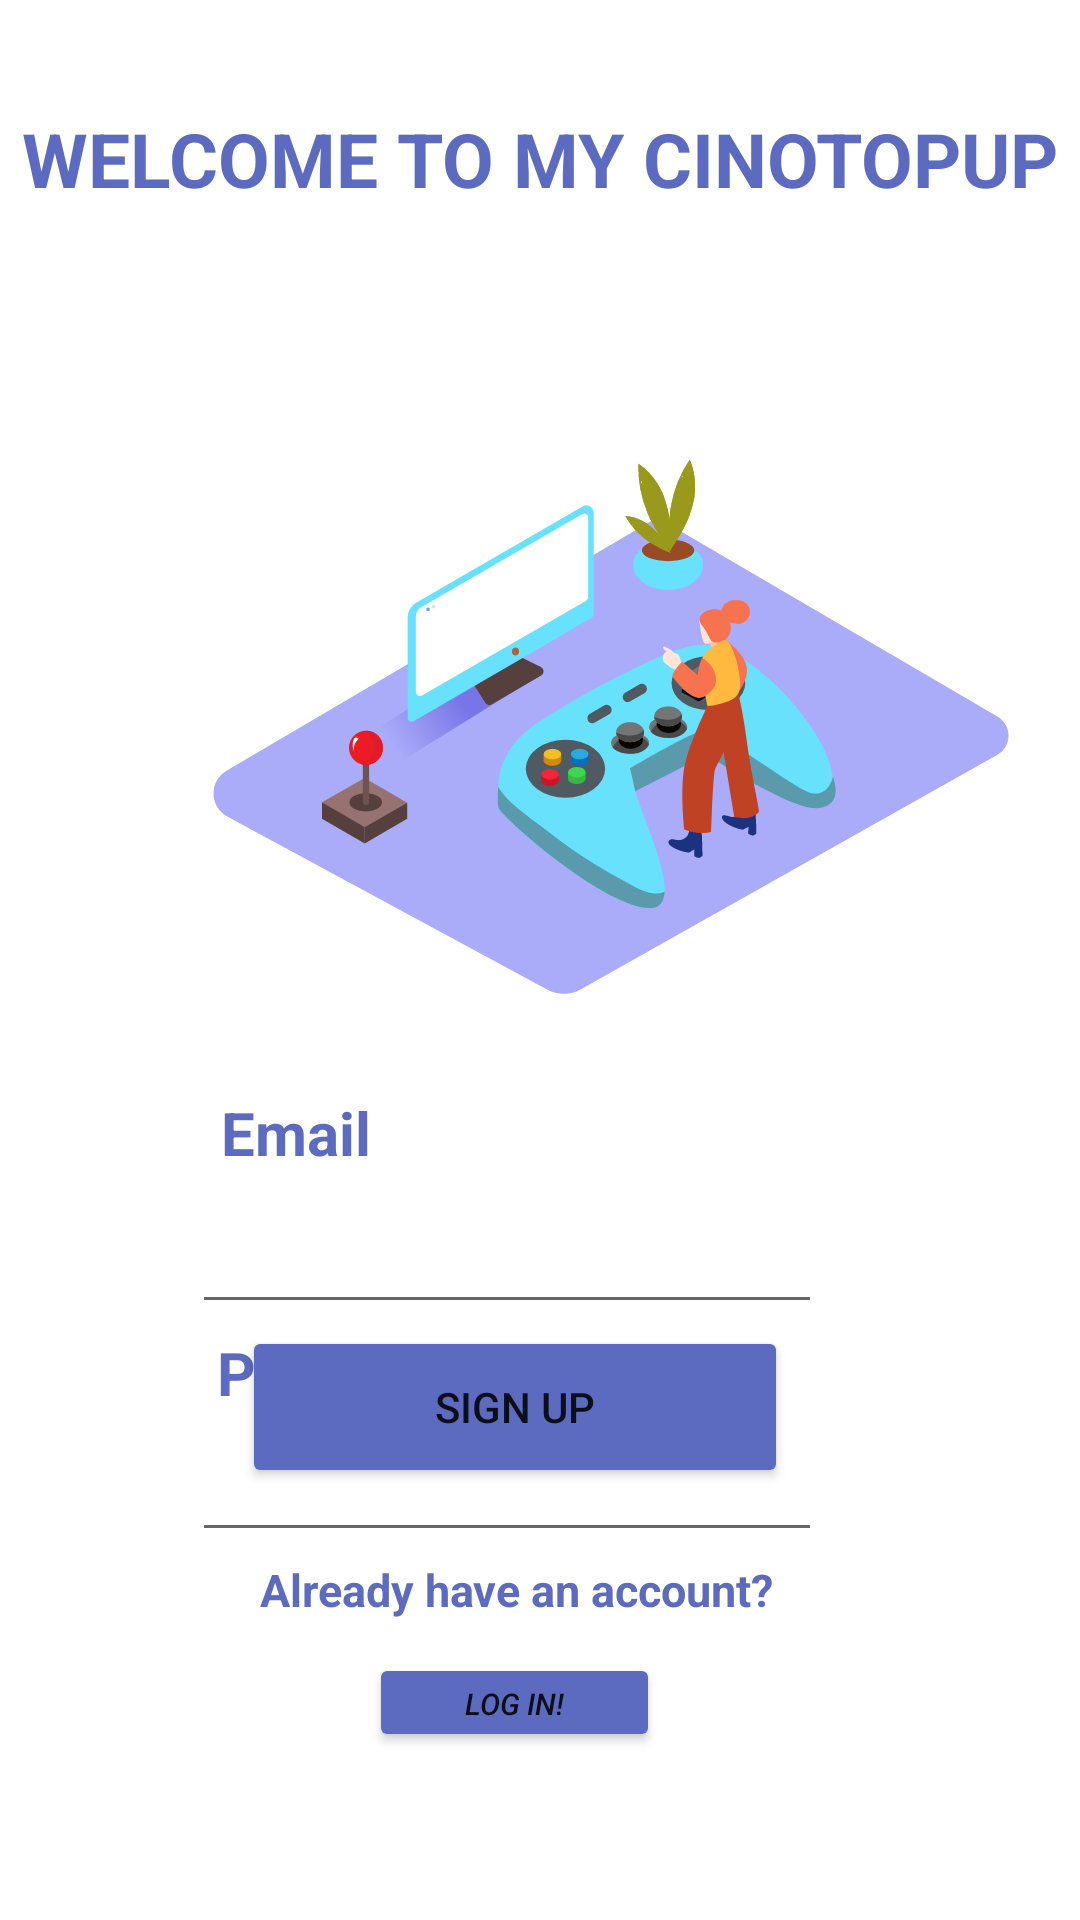

Produce the Android XML layout that renders to this screen, including the resource entries it uses.
<!-- AndroidManifest.xml: application theme Theme.CinoTopUp -->
<!-- res/layout/registrasi.xml -->
<?xml version="1.0" encoding="utf-8"?>
<androidx.constraintlayout.widget.ConstraintLayout
    xmlns:android="http://schemas.android.com/apk/res/android"
    xmlns:app="http://schemas.android.com/apk/res-auto"
    xmlns:tools="http://schemas.android.com/tools"
    android:layout_width="match_parent"
    android:layout_height="match_parent"
    tools:context=".registrasi">


    <TextView
        android:id="@+id/textView2"
        android:layout_width="wrap_content"
        android:layout_height="wrap_content"
        android:layout_marginTop="36dp"
        android:text="WELCOME TO MY CINOTOPUP"
        android:textColor="#5C6BC0"
        android:textSize="25dp"
        android:textStyle="bold"
        app:layout_constraintEnd_toEndOf="parent"
        app:layout_constraintStart_toStartOf="parent"
        app:layout_constraintTop_toTopOf="parent" />

    <ImageView
        android:id="@+id/imageView2"
        android:layout_width="365dp"
        android:layout_height="219dp"
        android:layout_marginStart="20dp"
        android:layout_marginTop="60dp"
        app:layout_constraintStart_toStartOf="parent"
        app:layout_constraintTop_toBottomOf="@id/textView2"
        app:srcCompat="@drawable/gaming__isometric" />

    <EditText
        android:id="@+id/edtemail"
        android:layout_width="wrap_content"
        android:layout_height="wrap_content"
        android:layout_marginTop="400dp"
        android:ems="10"
        android:inputType="textEmailAddress"
        app:layout_constraintEnd_toEndOf="parent"
        app:layout_constraintHorizontal_bias="0.427"
        app:layout_constraintStart_toStartOf="parent"
        app:layout_constraintTop_toTopOf="parent" />

    <TextView
        android:id="@+id/textView5"
        android:layout_width="wrap_content"
        android:layout_height="wrap_content"
        android:layout_marginTop="444dp"
        android:text="Password"
        android:textColor="#5C6BC0"
        android:textSize="20dp"
        android:textStyle="bold"
        app:layout_constraintEnd_toEndOf="parent"
        app:layout_constraintHorizontal_bias="0.267"
        app:layout_constraintStart_toStartOf="parent"
        app:layout_constraintTop_toTopOf="parent" />

    <TextView
        android:id="@+id/textView9"
        android:layout_width="wrap_content"
        android:layout_height="wrap_content"
        android:layout_marginBottom="100dp"
        android:text="Already have an account?"
        android:textColor="#5C6BC0"
        android:textSize="15dp"
        android:textStyle="bold"
        app:layout_constraintBottom_toBottomOf="parent"
        app:layout_constraintEnd_toEndOf="parent"
        app:layout_constraintHorizontal_bias="0.458"
        app:layout_constraintStart_toStartOf="parent" />

    <Button
        android:id="@+id/login"
        android:layout_width="97dp"
        android:layout_height="33dp"
        android:layout_marginBottom="56dp"
        android:backgroundTint="#5C6BC0"
        android:onClick="login"
        android:text="Log in!"
        android:textSize="10dp"
        android:textStyle="italic"
        app:layout_constraintBottom_toBottomOf="parent"
        app:layout_constraintEnd_toEndOf="parent"
        app:layout_constraintHorizontal_bias="0.468"
        app:layout_constraintStart_toStartOf="parent" />

    <TextView
        android:id="@+id/textView4"
        android:layout_width="wrap_content"
        android:layout_height="wrap_content"
        android:layout_marginTop="364dp"
        android:text="Email"
        android:textColor="#5C6BC0"
        android:textSize="20dp"
        android:textStyle="bold"
        app:layout_constraintEnd_toEndOf="parent"
        app:layout_constraintHorizontal_bias="0.238"
        app:layout_constraintStart_toStartOf="parent"
        app:layout_constraintTop_toTopOf="parent" />

    <Button
        android:id="@+id/btn_registrasi"
        android:layout_width="182dp"
        android:layout_height="54dp"
        android:layout_marginBottom="144dp"
        android:backgroundTint="#5C6BC0"
        android:text="SIGN UP"
        app:layout_constraintBottom_toBottomOf="parent"
        app:layout_constraintEnd_toEndOf="parent"
        app:layout_constraintHorizontal_bias="0.454"
        app:layout_constraintStart_toStartOf="parent" />

    <EditText
        android:id="@+id/edtpassword"
        android:layout_width="wrap_content"
        android:layout_height="wrap_content"
        android:layout_marginTop="476dp"
        android:ems="10"
        android:inputType="textPassword"
        app:layout_constraintEnd_toEndOf="parent"
        app:layout_constraintHorizontal_bias="0.427"
        app:layout_constraintStart_toStartOf="parent"
        app:layout_constraintTop_toTopOf="parent" />


</androidx.constraintlayout.widget.ConstraintLayout>
<!-- resources referenced by this layout -->
<resources>
  <!-- drawable gaming__isometric: vector/xml drawable (drawable, 18391 chars, omitted) -->
  <style name="Theme.CinoTopUp" parent="Theme.MaterialComponents.DayNight.DarkActionBar">
          
          <item name="colorPrimary">@color/purple_500</item>
          <item name="colorPrimaryVariant">@color/purple_700</item>
          <item name="colorOnPrimary">@color/white</item>
          
          <item name="colorSecondary">@color/teal_200</item>
          <item name="colorSecondaryVariant">@color/teal_700</item>
          <item name="colorOnSecondary">@color/black</item>
          
          <item name="android:statusBarColor">?attr/colorPrimaryVariant</item>
          
      </style>
  <!-- not gathered from this repository: default colours our renderer supplied (Android Studio template values) -->
  <color name="purple_500">#FF6200EE</color>
  <color name="purple_700">#FF3700B3</color>
  <color name="teal_200">#FF03DAC5</color>
  <color name="teal_700">#FF018786</color>
  <color name="black">#FF000000</color>
  <color name="white">#FFFFFFFF</color>
</resources>
